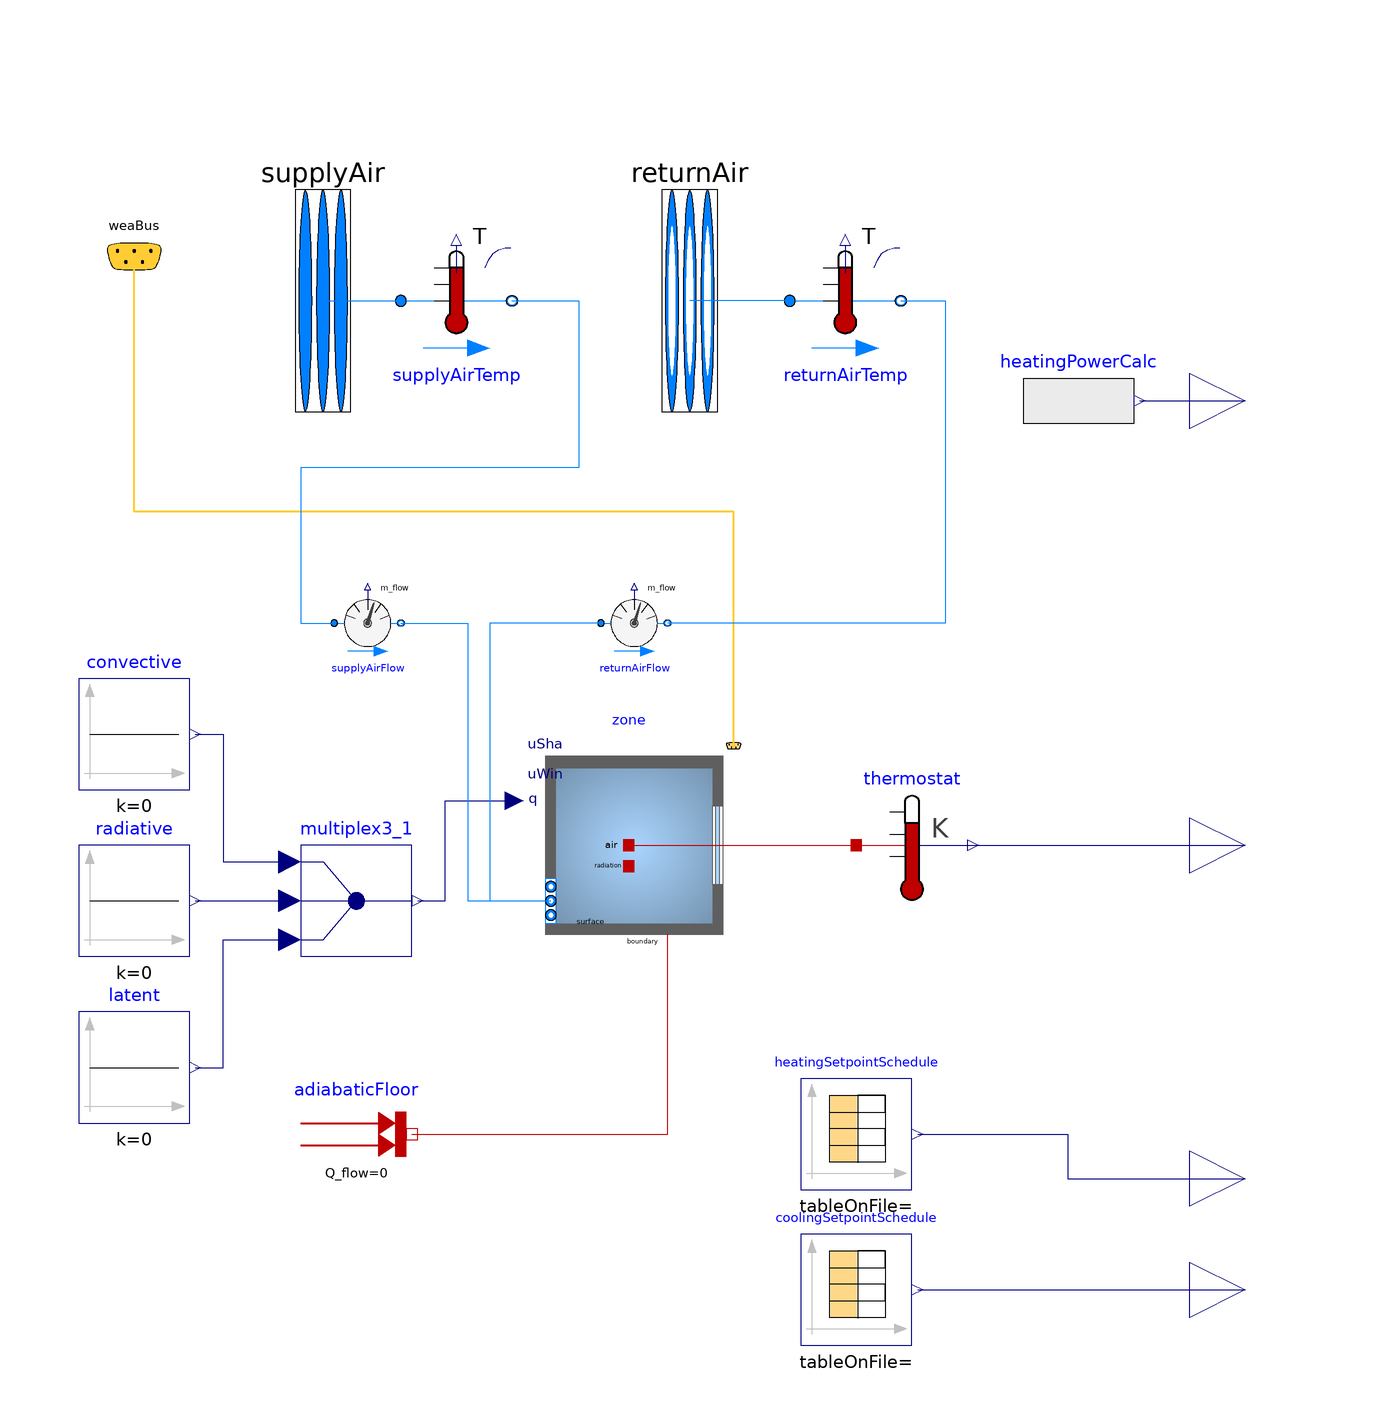

The Modelica model whose source follows is shown above as a component diagram (icons at their Placement, wires along their Line points).

model SingleZoneAirHVAC_NoFirstOrder
      "Extends SingleZoneFF with supply and return air ports and measurements."
      extends SingleZoneFF(zone(
                           nPorts=2));
      parameter Modelica.SIunits.MassFlowRate designAirFlow "Design airflow rate of system";
      Schedules.coolingSetpointSchedule coolingSetpointSchedule(smoothness=
            Modelica.Blocks.Types.Smoothness.LinearSegments)
        annotation (Placement(transformation(extent={{30,-90},{50,-70}})));
      Schedules.heatingSetpointSchedule heatingSetpointSchedule(smoothness=
            Modelica.Blocks.Types.Smoothness.LinearSegments)
        annotation (Placement(transformation(extent={{30,-62},{50,-42}})));
      Modelica.Blocks.Interfaces.RealOutput TheatSetpoint "Heating setpoint"
        annotation (Placement(transformation(extent={{100,-70},{120,-50}})));
      Modelica.Blocks.Interfaces.RealOutput TcoolSetpoint "Cooling setpoint"
        annotation (Placement(transformation(extent={{100,-90},{120,-70}})));
      Buildings.Fluid.Sensors.TemperatureTwoPort
                                          returnAirTemp(redeclare package
          Medium = MediumA, m_flow_nominal=designAirFlow)
        annotation (Placement(transformation(extent={{28,88},{48,108}})));
      Buildings.Fluid.Sensors.TemperatureTwoPort
                                          supplyAirTemp(redeclare package
          Medium = MediumA, m_flow_nominal=designAirFlow)
        annotation (Placement(transformation(extent={{-42,88},{-22,108}})));
      Modelica.Fluid.Vessels.BaseClasses.VesselFluidPorts_a supplyAir(
          redeclare package Medium = MediumA) "HVAC supply air port"
        annotation (Placement(transformation(extent={{-66,58},{-46,138}}),
            iconTransformation(extent={{-60,100},{-24,114}})));
      Modelica.Fluid.Vessels.BaseClasses.VesselFluidPorts_b returnAir(
          redeclare package Medium = MediumA) "HVAC return air port"
        annotation (Placement(transformation(extent={{0,58},{20,138}}),
            iconTransformation(extent={{28,100},{64,114}})));
      Buildings.Fluid.Sensors.MassFlowRate supplyAirFlow(redeclare package
          Medium = MediumA) "Heating supply air flowrate"
        annotation (Placement(transformation(extent={{-54,34},{-42,46}})));
      Buildings.Fluid.Sensors.MassFlowRate returnAirFlow(redeclare package
          Medium = MediumA)                              "Return air flowrate"
        annotation (Placement(transformation(extent={{-6,34},{6,46}})));
      Modelica.Blocks.Interfaces.RealOutput hvacHeatPower "HVAC heating power"
        annotation (Placement(transformation(extent={{100,70},{120,90}})));
      Modelica.Blocks.Sources.RealExpression heatingPowerCalc(y=supplyAirFlow.m_flow
            *1008*1.2*(supplyAirTemp.T - zoneMeanAirTemperature))
        annotation (Placement(transformation(extent={{70,70},{90,90}})));
    equation
      connect(returnAir,returnAir)
        annotation (Line(points={{10,98},{10,98}}, color={0,127,255}));
      connect(supplyAir,supplyAirTemp. port_a)
        annotation (Line(points={{-56,98},{-50,98},{-42,98}}, color={0,127,255}));
      connect(supplyAirTemp.port_b,supplyAirFlow. port_a) annotation (Line(points={{-22,98},
              {-10,98},{-10,68},{-60,68},{-60,40},{-54,40}},         color={0,127,255}));
      connect(returnAirTemp.port_a,returnAir)
        annotation (Line(points={{28,98},{10,98}}, color={0,127,255}));
      connect(returnAirTemp.port_b,returnAirFlow. port_b) annotation (Line(points={{48,98},
              {56,98},{56,40},{6,40}},        color={0,127,255}));
      connect(heatingPowerCalc.y,hvacHeatPower)
        annotation (Line(points={{91,80},{110,80}}, color={0,0,127}));
      connect(supplyAirFlow.port_b, zone.ports[1]) annotation (Line(points={{-42,40},
              {-30,40},{-30,-10},{-15,-10}}, color={0,127,255}));
      connect(returnAirFlow.port_a, zone.ports[2]) annotation (Line(points={{-6,40},
              {-26,40},{-26,-10},{-15,-10}}, color={0,127,255}));
      connect(heatingSetpointSchedule.y[1], TheatSetpoint) annotation (Line(
            points={{51,-52},{78,-52},{78,-60},{110,-60}}, color={0,0,127}));
      connect(coolingSetpointSchedule.y[1], TcoolSetpoint) annotation (Line(
            points={{51,-80},{110,-80},{110,-80}}, color={0,0,127}));
    end SingleZoneAirHVAC_NoFirstOrder;